Photos from the image-classification dataset "dataset" in the GitHub repository SnehalThakur/ComputerVision-CV. Its 12 classes are: black-grass, charlock, cleavers, common chickweed, common wheat, fat hen, loose silky-bent, maize, scentless mayweed, shepherds purse, small-flowered cranesbill, sugar beet.

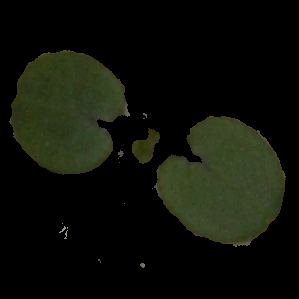
Label: cleavers

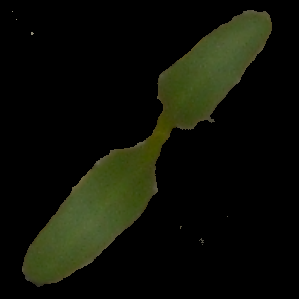
Label: sugar beet

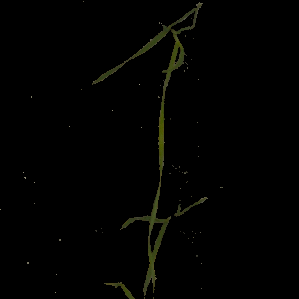
Label: loose silky-bent

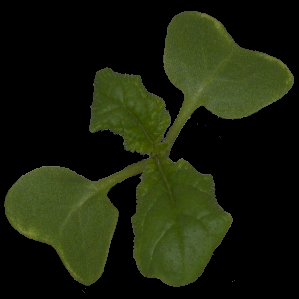
Label: charlock

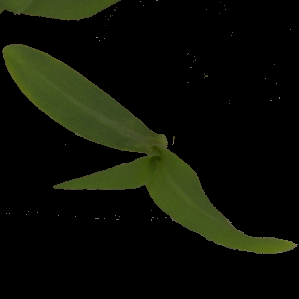
Label: maize

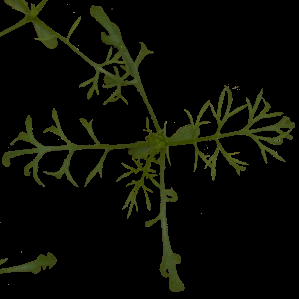
Label: scentless mayweed
